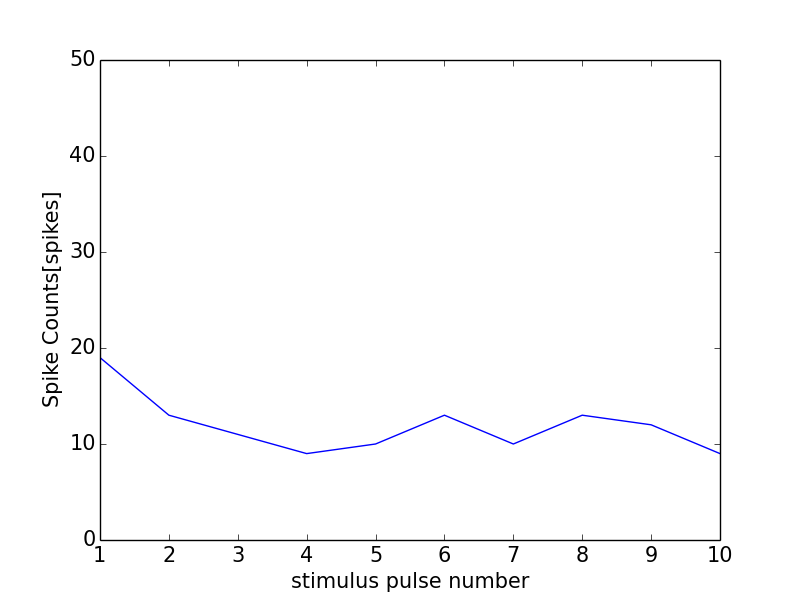

Source data for this figure (header and first rows):
0, 0.0
0, 0
1, 19
2, 13
3, 11
4, 9
5, 10
6, 13
7, 10
8, 13
9, 12
10, 9
11, 0
